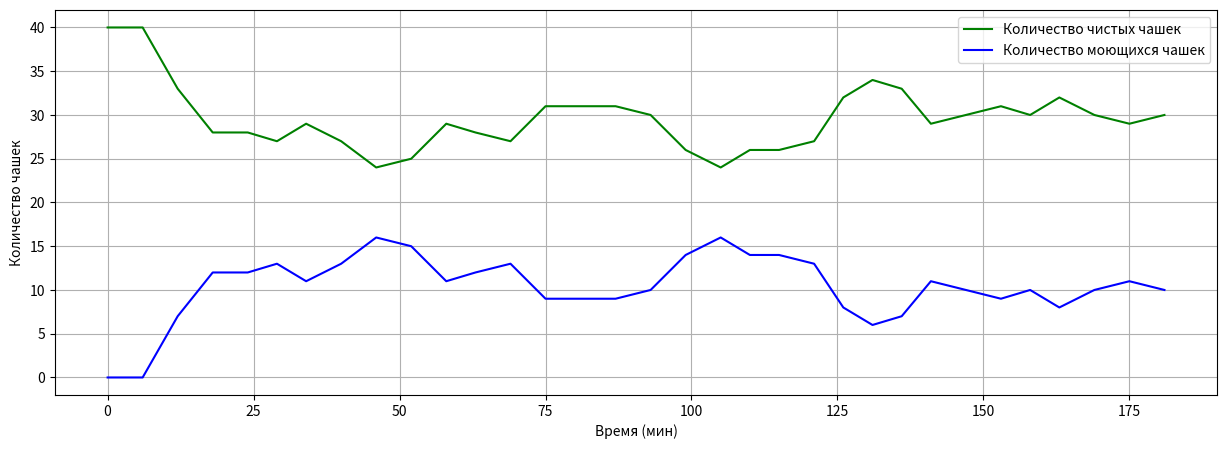

This chart was generated by the following Python code:
# время мытья  - 10 мин
# время тусовки - 5 мин
# периодичность захода - 5 мин
# количество людей 5-9
# время работы 180 минут
# количество чашек в сервизе 40
# Нарисовать график времени работы от количества моющихся чашек, количество чистых чашек, количество грязных чашек
import matplotlib.pyplot as plt
import random

NUMBER_OF_PEOPLE_MIN = 3
NUMBER_OF_PEOPLE_MAX = 9

INTERVAL_MIN = 5
INTERVAL_MAX = 7

TIME_FOR_WASH = 7
PARTY_TIME = 5
# потом зарандомить
WORK_TIME = 180
NUMBER_OF_CUPS = 40

TEXTS_FOR_GRAPH = ['Количество чистых чашек',
                   'Количество моющихся чашек']


def main():
    res_array_number_of_washing_cups = [0]
    res_array_number_of_clear_cups = [NUMBER_OF_CUPS]
    res_array_time = [0]

    array_of_washing_cups_time = []

    number_of_clear_cups = NUMBER_OF_CUPS
    number_of_washing_cups = 0

    time = 0

    while number_of_clear_cups > 0 and time <= WORK_TIME:
        number_of_people_rand = random.randrange(NUMBER_OF_PEOPLE_MIN, NUMBER_OF_PEOPLE_MAX)
        res_arr = []

        for k in range(len(array_of_washing_cups_time)):
            if time - array_of_washing_cups_time[k].get('time') > TIME_FOR_WASH:
                number_of_clear_cups += array_of_washing_cups_time[k].get('number')
                number_of_washing_cups -= array_of_washing_cups_time[k].get('number')
            else:
                res_arr.append(array_of_washing_cups_time[k])

        array_of_washing_cups_time = res_arr

        res_array_number_of_clear_cups.append(number_of_clear_cups)
        res_array_number_of_washing_cups.append(number_of_washing_cups)

        number_of_clear_cups -= number_of_people_rand
        number_of_washing_cups += number_of_people_rand

        time += random.randrange(INTERVAL_MIN, INTERVAL_MAX)
        res_array_time.append(time)

        array_of_washing_cups_time.append({'time': time, 'number': number_of_people_rand})

    print_graph(res_array_time, res_array_number_of_clear_cups, res_array_number_of_washing_cups)


def print_graph(res_array_time, number_of_clear_cups, number_of_washing_cups):
    fig, ax = plt.subplots(1, 1, figsize=(15, 5), dpi=200)

    ax.grid()

    # логирование каждого момента времени
    test(number_of_clear_cups, res_array_time, number_of_washing_cups)

    plt.plot(res_array_time, number_of_clear_cups, color="green")
    plt.plot(res_array_time, number_of_washing_cups, color="blue")

    ax.legend(TEXTS_FOR_GRAPH, loc='best')

    ax.set_xlabel('Время (мин)')
    ax.set_ylabel('Количество чашек')

    plt.show()


def test(number_of_clear_cups, res_array_time, number_of_washing_cups):
    for i in range(len(number_of_clear_cups)):
        print(res_array_time[i])
        print("Чистые {}".format(number_of_clear_cups[i]))
        print("Моющиеся {}\n".format(number_of_washing_cups[i]))


if __name__ == '__main__':
    main()
